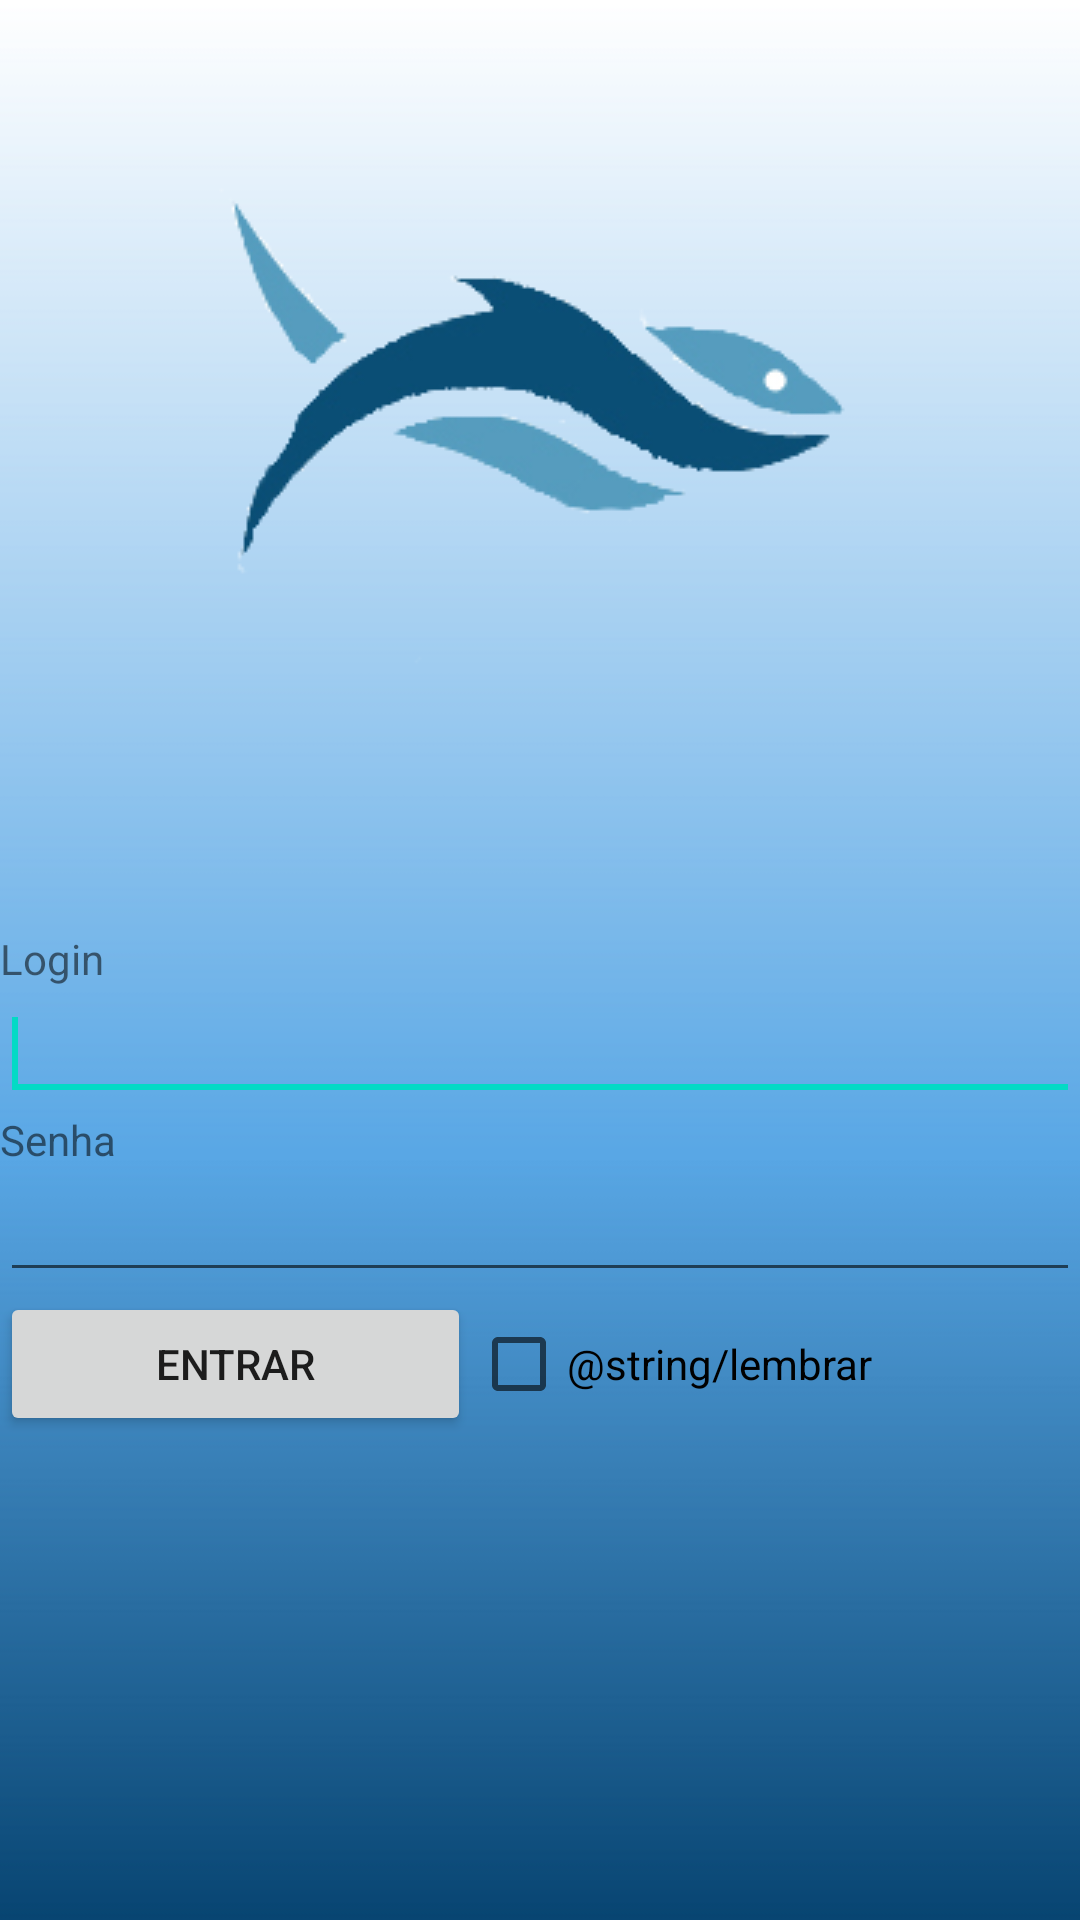

Reconstruct the res/layout file that produces this screen, plus the resources it refers to.
<!-- AndroidManifest.xml: application theme AppTheme -->
<!-- res/layout/login.xml -->
<?xml version="1.0" encoding="utf-8"?>
<ScrollView xmlns:android="http://schemas.android.com/apk/res/android"
    android:layout_width="match_parent"
    android:layout_height="match_parent"
    android:orientation="vertical"
    android:background="@drawable/gradient_background_app">

    <LinearLayout
        android:layout_width="match_parent"
        android:layout_height="match_parent"
        android:gravity="center_vertical"
        android:orientation="vertical">

        <ImageView
        android:layout_width="wrap_content"
        android:layout_height="wrap_content"
        android:layout_gravity="center"
        android:layout_marginBottom="50dp"
        android:src="@drawable/fishback_editado"/>

        <TextView
            android:layout_width="wrap_content"
            android:layout_height="wrap_content"
            android:text="@string/usuario"/>

        <EditText
            android:id="@+id/usuario"
            android:layout_width="match_parent"
            android:layout_height="wrap_content"
            android:inputType="text">

            <requestFocus/>
        </EditText>

        <TextView
            android:layout_width="wrap_content"
            android:layout_height="wrap_content"
            android:text="@string/senha"/>

        <EditText
            android:id="@+id/senha"
            android:layout_width="match_parent"
            android:layout_height="wrap_content"
            android:inputType="textPassword"/>

        <LinearLayout
            android:layout_width="match_parent"
            android:layout_height="wrap_content"
            android:orientation="horizontal">

            <Button
                android:layout_width="wrap_content"
                android:layout_height="wrap_content"
                android:layout_weight="0.5"
                android:onClick="enterOnClick"
                android:text="@string/entrar"/>

            <CheckBox
                android:layout_width="wrap_content"
                android:layout_height="wrap_content"
                android:id="@+id/checkLembrar"
                android:layout_weight="0.5"
                android:text="@string/lembrar"/>

        </LinearLayout>

    </LinearLayout>

</ScrollView>
<!-- resources referenced by this layout -->
<resources>
  <!-- drawable fishback_editado: png bitmap (drawable, 21945 bytes) -->
  <!-- drawable gradient_background_app: png bitmap (drawable, 7414 bytes) -->
  <string name="entrar">Entrar</string>
  <string name="lembrar">Remember-me?</string>
  <string name="senha">Senha</string>
  <string name="usuario">Login</string>
  <style name="AppTheme" parent="Theme.AppCompat.Light.DarkActionBar">
          
          <item name="colorPrimary">@color/colorPrimary</item>
          <item name="colorPrimaryDark">@color/colorPrimaryDark</item>
          <item name="colorAccent">@color/colorAccent</item>
      </style>
  <!-- not gathered from this repository: default colours our renderer supplied (Android Studio template values) -->
  <color name="colorPrimary">#FF6200EE</color>
  <color name="colorPrimaryDark">#FF3700B3</color>
  <color name="colorAccent">#FF03DAC5</color>
</resources>
